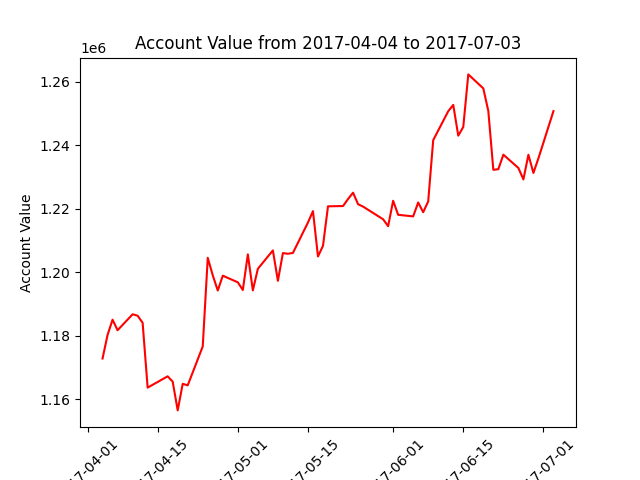

The data file committed next to this chart (first rows):
datadate, account_value
20170404, 1172802
20170405, 1180232
20170406, 1185041
20170407, 1181715
20170410, 1186745
20170411, 1186298
20170412, 1184067
20170413, 1163638
20170417, 1167199
20170418, 1165519
20170419, 1156460
20170420, 1164837
20170421, 1164350
20170424, 1176611
20170425, 1204532
20170426, 1199014
20170427, 1194231
20170428, 1198901
20170501, 1196823
20170502, 1194391
20170503, 1205625
20170504, 1194274
20170505, 1201080
20170508, 1206866
20170509, 1197285
20170510, 1206027
20170511, 1205817
20170512, 1206076
20170515, 1215662
20170516, 1219253
20170517, 1204961
20170518, 1208325
20170519, 1220767
20170522, 1220852
20170523, 1223060
20170524, 1225058
20170525, 1221434
20170526, 1220675
20170530, 1216687
20170531, 1214506
20170601, 1222514
20170602, 1218095
20170605, 1217587
20170606, 1221974
20170607, 1218912
20170608, 1222307
20170609, 1241616
20170612, 1250738
20170613, 1252721
20170614, 1243026
20170615, 1245776
20170616, 1262332
20170619, 1257920
20170620, 1250792
20170621, 1232265
20170622, 1232462
20170623, 1237031
20170626, 1232855
20170627, 1229239
20170628, 1237015
... 3 more rows
